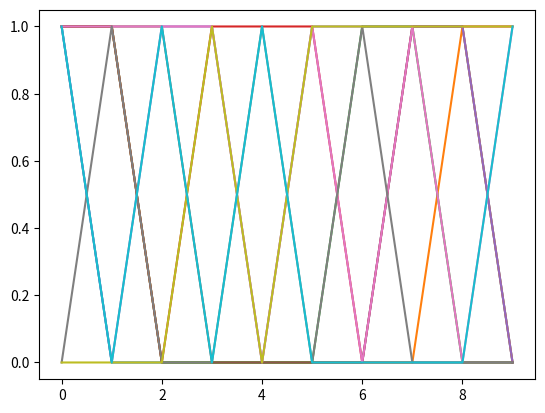

Here is the Python script that generated this plot:
import numpy as np
import matplotlib.pyplot as plt


def generate_random_matrix(m, n):
    random_matrix = np.random.randint(0, 2, (m, n))  # 使用numpy库函数
    return random_matrix 


def save_matrix(matrix, file_name):
    plt.plot(matrix)
    plt.savefig(file_name)
    plt.show()
        

if __name__ == "__main__":
    matrix = generate_random_matrix(10, 10)
    save_matrix(matrix, "example.jpg")
